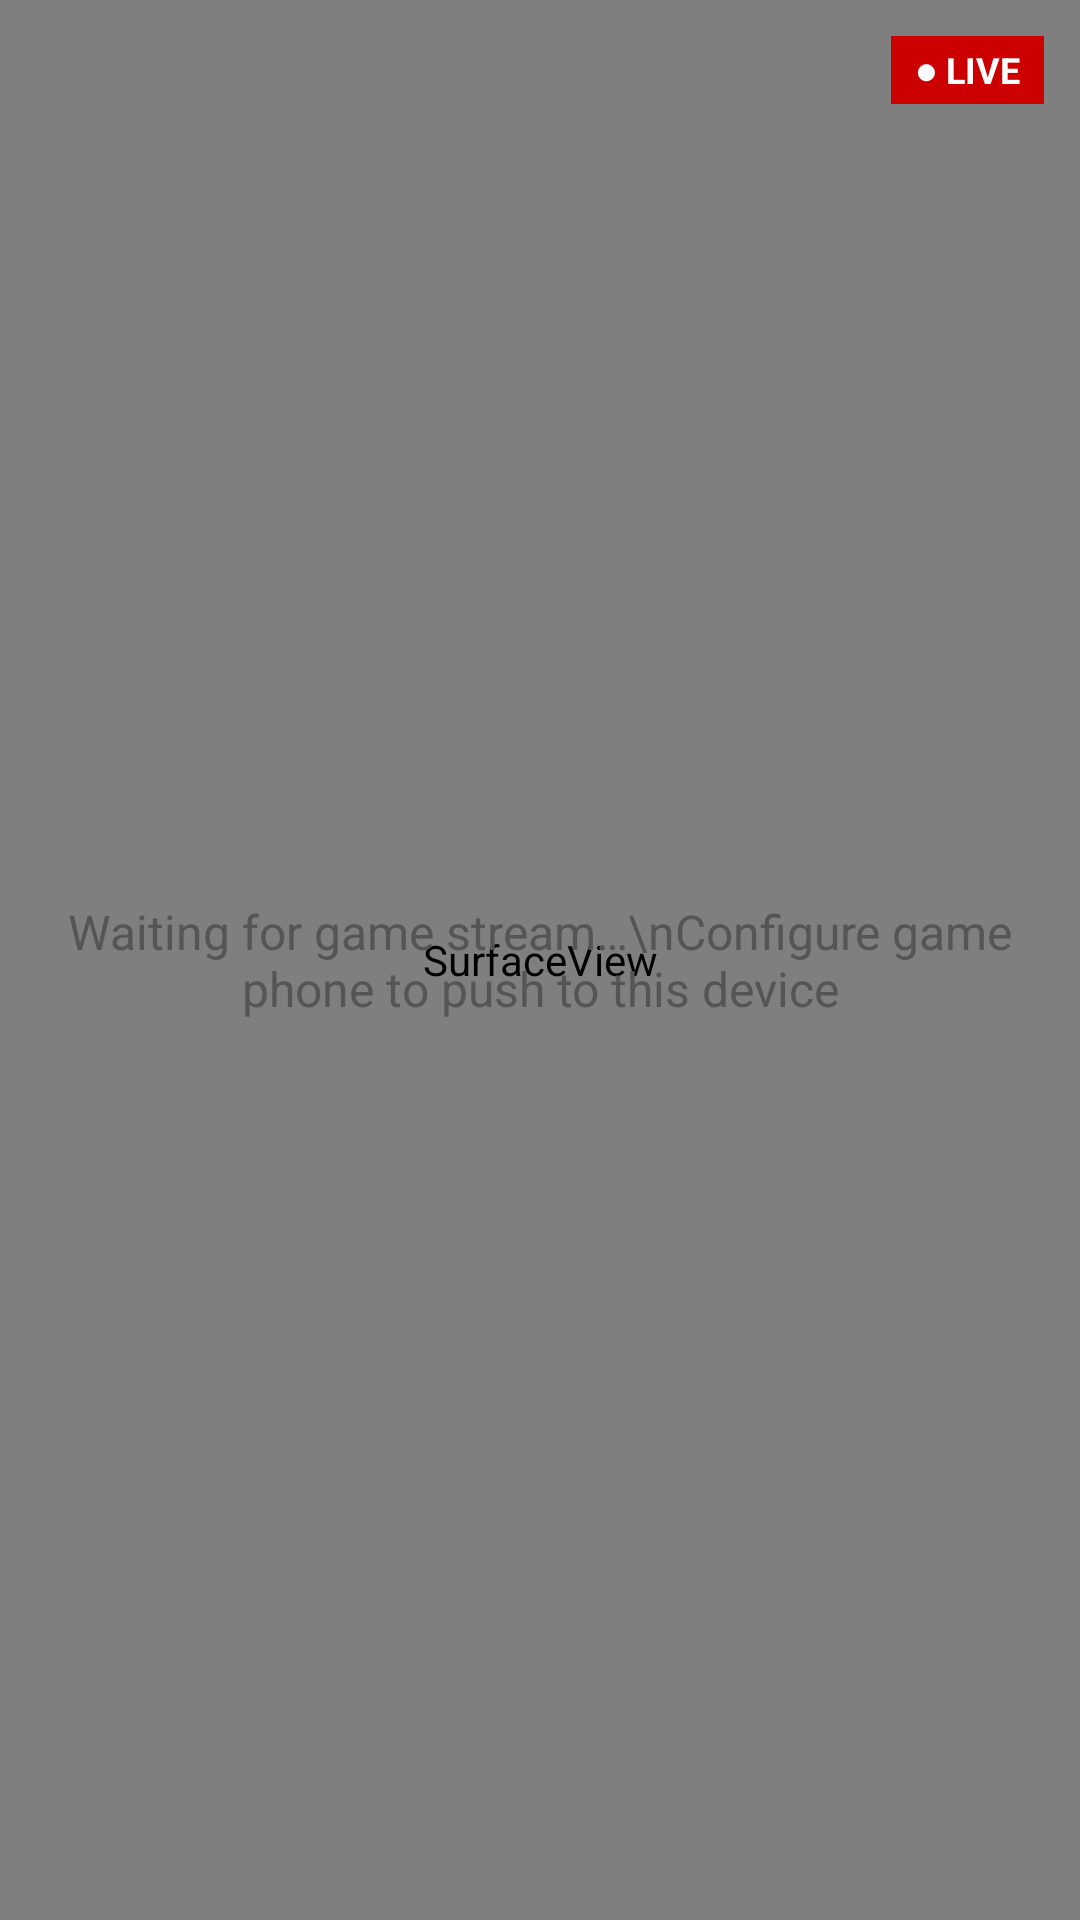

Produce the Android XML layout that renders to this screen, including the resource entries it uses.
<!-- AndroidManifest.xml: application theme Theme.MiniOBS -->
<!-- res/layout/scene_gameplay.xml -->
<?xml version="1.0" encoding="utf-8"?>
<FrameLayout xmlns:android="http://schemas.android.com/apk/res/android"
    android:layout_width="match_parent"
    android:layout_height="match_parent"
    android:background="#000000">

    
    <SurfaceView
        android:id="@+id/surfaceGameplay"
        android:layout_width="match_parent"
        android:layout_height="match_parent"/>

    
    <TextView
        android:id="@+id/tvGameplayPlaceholder"
        android:text="Waiting for game stream…\nConfigure game phone to push to this device"
        android:textSize="16sp"
        android:textColor="#555555"
        android:gravity="center"
        android:layout_gravity="center"
        android:layout_width="wrap_content"
        android:layout_height="wrap_content"/>

    
    <TextView
        android:text="● LIVE"
        android:textSize="12sp"
        android:textStyle="bold"
        android:textColor="#FFFFFF"
        android:background="#CC0000"
        android:paddingStart="8dp"
        android:paddingEnd="8dp"
        android:paddingTop="3dp"
        android:paddingBottom="3dp"
        android:layout_gravity="top|end"
        android:layout_margin="12dp"
        android:layout_width="wrap_content"
        android:layout_height="wrap_content"/>

</FrameLayout>
<!-- resources referenced by this layout -->
<resources>
  <style name="Theme.MiniOBS" parent="Theme.MaterialComponents.DayNight.NoActionBar">
          <item name="colorPrimary">@color/color_primary</item>
          <item name="colorPrimaryDark">@color/color_primary_dark</item>
          <item name="colorAccent">@color/color_accent</item>
          <item name="android:windowBackground">@color/color_primary_dark</item>
          <item name="android:statusBarColor">@color/color_primary_dark</item>
          <item name="android:navigationBarColor">@color/color_surface</item>
          <item name="android:windowFullscreen">false</item>
      </style>
  <color name="color_primary">#1A1A2E</color>
  <color name="color_primary_dark">#0D0D1A</color>
  <color name="color_accent">#E94560</color>
  <color name="color_surface">#161616</color>
</resources>
